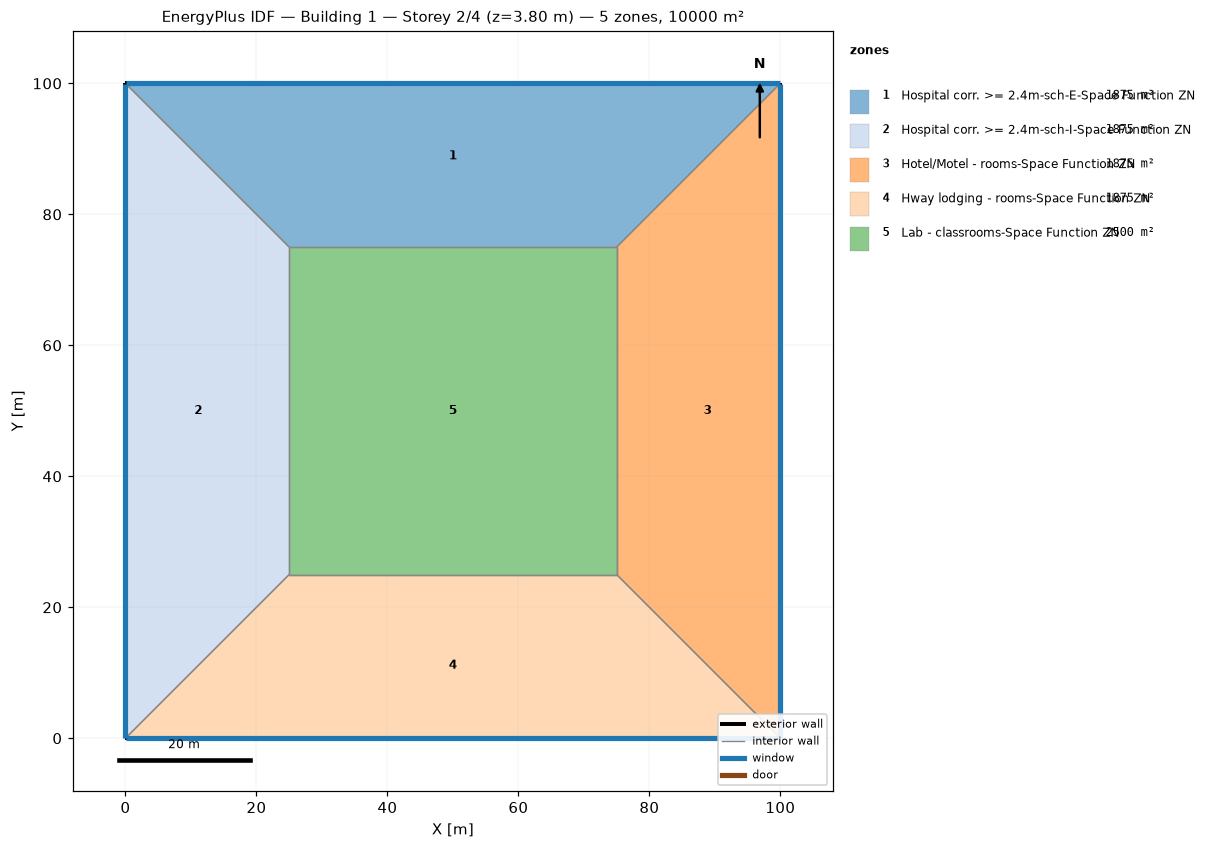
=== STOREY PLAN SPEC (per zone: floor XY polygon, exterior-wall plan segments, windows/doors) ===
zone 1: Hospital corr. >= 2.4m-sch-E-Space Function ZN  (1875.0 m²)
  floor: (0.00, 100.00) (100.00, 100.00) (75.00, 75.00) (25.00, 75.00)
  exterior wall: (100.00, 100.00) – (0.00, 100.00)  [100.0 m]
    window: (99.97, 100.00) – (0.03, 100.00)  [95.0 m²]
  interior walls: 3
zone 2: Hospital corr. >= 2.4m-sch-I-Space Function ZN  (1875.0 m²)
  floor: (0.00, 0.00) (0.00, 100.00) (25.00, 75.00) (25.00, 25.00)
  exterior wall: (0.00, 100.00) – (0.00, 0.00)  [100.0 m]
    window: (0.00, 99.97) – (0.00, 0.03)  [95.0 m²]
  interior walls: 3
zone 3: Hotel/Motel - rooms-Space Function ZN  (1875.0 m²)
  floor: (100.00, 100.00) (100.00, 0.00) (75.00, 25.00) (75.00, 75.00)
  exterior wall: (100.00, 0.00) – (100.00, 100.00)  [100.0 m]
    window: (100.00, 0.03) – (100.00, 99.97)  [95.0 m²]
  interior walls: 3
zone 4: Hway lodging - rooms-Space Function ZN  (1875.0 m²)
  floor: (100.00, 0.00) (0.00, 0.00) (25.00, 25.00) (75.00, 25.00)
  exterior wall: (0.00, 0.00) – (100.00, 0.00)  [100.0 m]
    window: (0.03, 0.00) – (99.97, 0.00)  [95.0 m²]
  interior walls: 3
zone 5: Lab - classrooms-Space Function ZN  (2500.0 m²)
  floor: (25.00, 25.00) (25.00, 75.00) (75.00, 75.00) (75.00, 25.00)
  interior walls: 4

=== DERIVED (storey summary) ===
Building: Building 1
Storey: 2 of 4  (floor level z = 3.80 m)
Storey gross floor area: 10000.0 m²
Zones on this storey: 5
  - Hospital corr. >= 2.4m-sch-E-Space Function ZN: floor 1875.0 m²; exterior wall 100.0 m (380.0 m²); 1 window(s) 95.0 m²; WWR 25.0%
  - Hospital corr. >= 2.4m-sch-I-Space Function ZN: floor 1875.0 m²; exterior wall 100.0 m (380.0 m²); 1 window(s) 95.0 m²; WWR 25.0%
  - Hotel/Motel - rooms-Space Function ZN: floor 1875.0 m²; exterior wall 100.0 m (380.0 m²); 1 window(s) 95.0 m²; WWR 25.0%
  - Hway lodging - rooms-Space Function ZN: floor 1875.0 m²; exterior wall 100.0 m (380.0 m²); 1 window(s) 95.0 m²; WWR 25.0%
  - Lab - classrooms-Space Function ZN: floor 2500.0 m²
Zone adjacency (shared interzone walls):
  - Hospital corr. >= 2.4m-sch-E-Space Function ZN ↔ Hospital corr. >= 2.4m-sch-I-Space Function ZN
  - Hospital corr. >= 2.4m-sch-E-Space Function ZN ↔ Hotel/Motel - rooms-Space Function ZN
  - Hospital corr. >= 2.4m-sch-E-Space Function ZN ↔ Lab - classrooms-Space Function ZN
  - Hospital corr. >= 2.4m-sch-I-Space Function ZN ↔ Hway lodging - rooms-Space Function ZN
  - Hospital corr. >= 2.4m-sch-I-Space Function ZN ↔ Lab - classrooms-Space Function ZN
  - Hotel/Motel - rooms-Space Function ZN ↔ Hway lodging - rooms-Space Function ZN
  - Hotel/Motel - rooms-Space Function ZN ↔ Lab - classrooms-Space Function ZN
  - Hway lodging - rooms-Space Function ZN ↔ Lab - classrooms-Space Function ZN